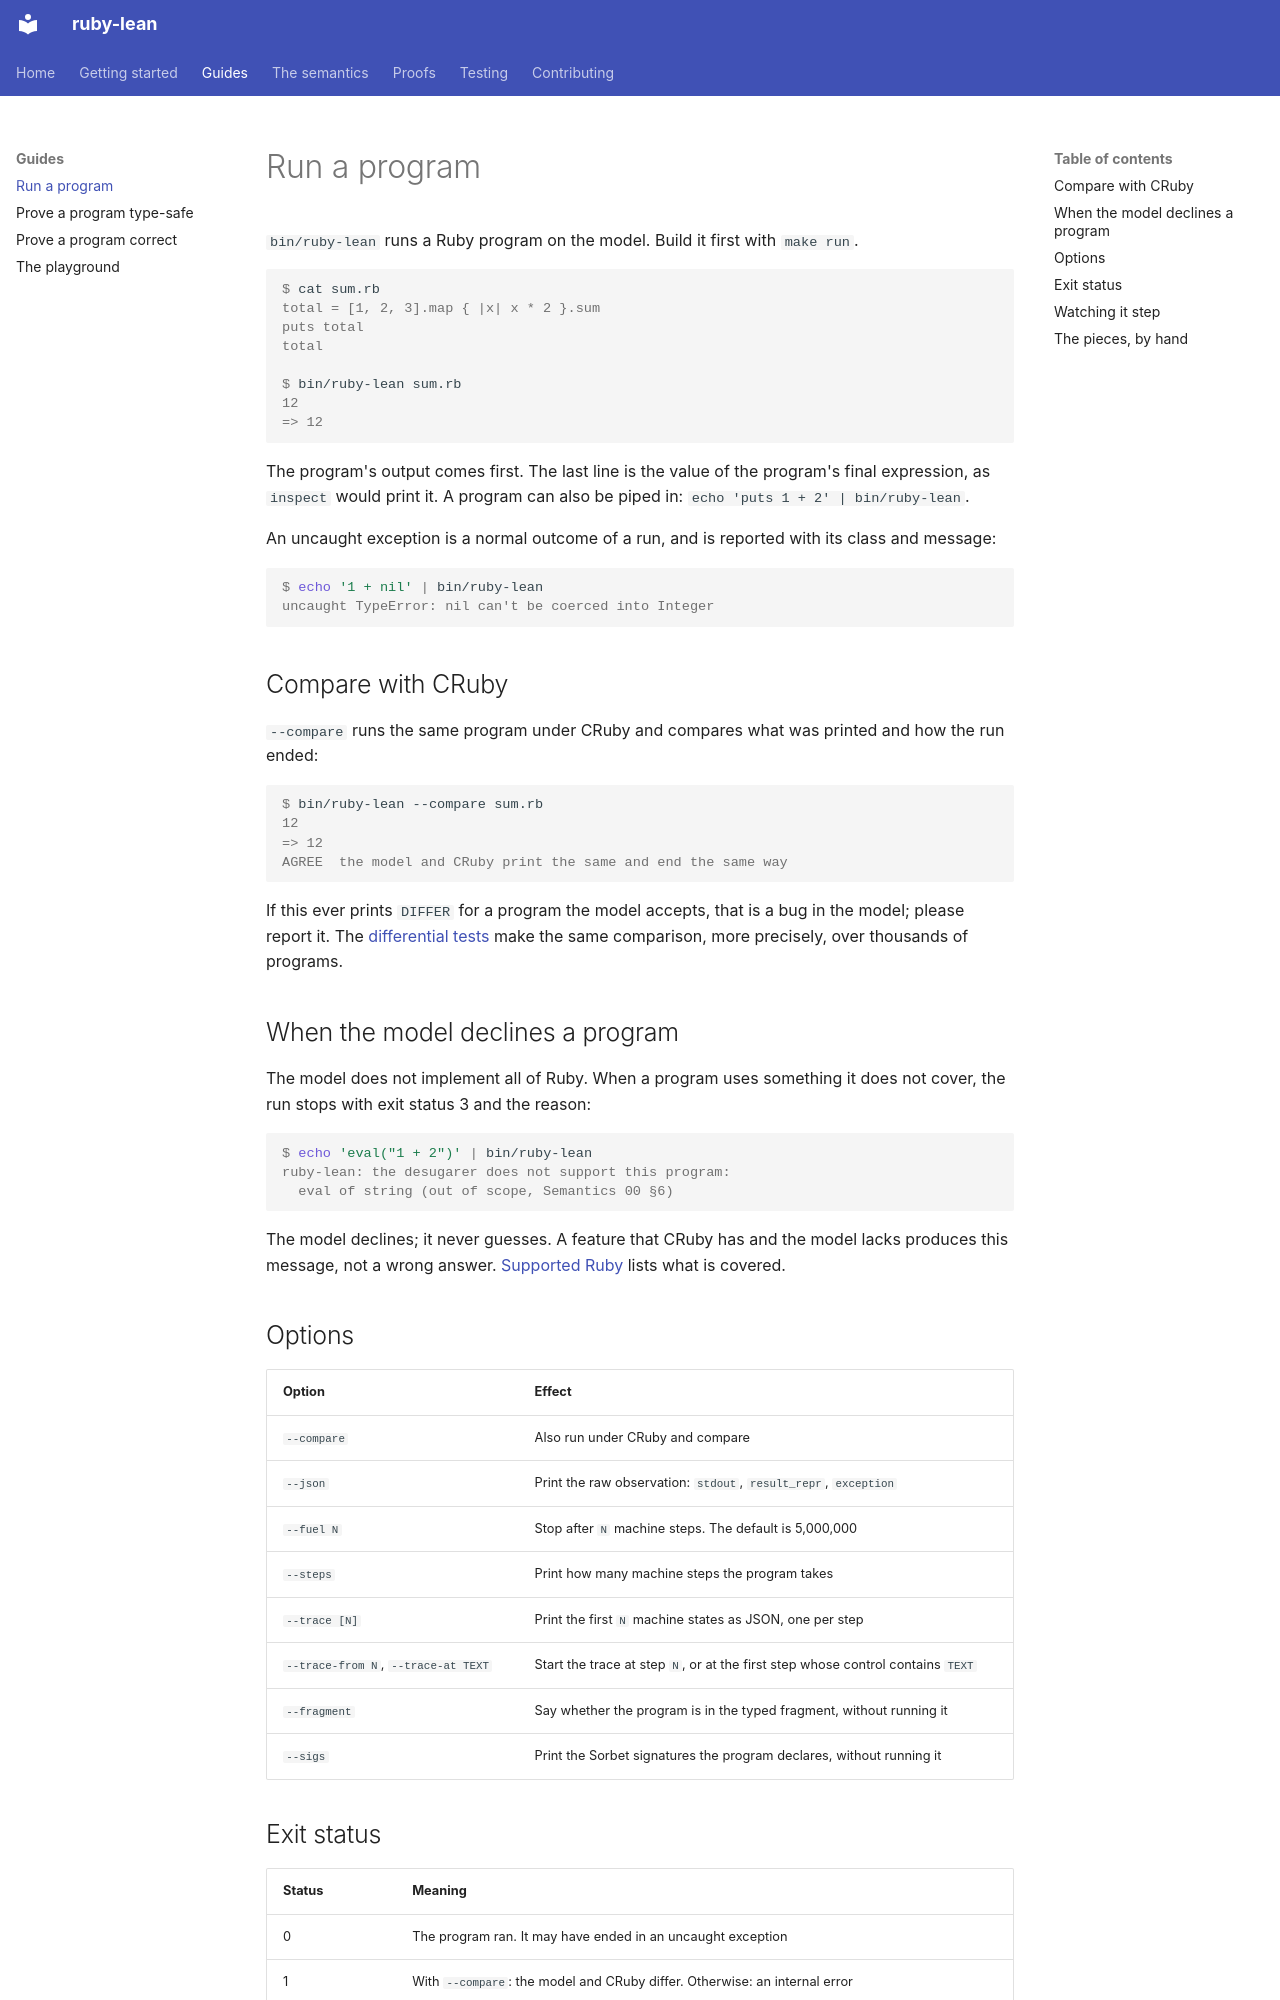

repository: sam-xif/ruby-lean · page: guides/run-a-program/index.html · generator: mkdocs

# Run a program

`bin/ruby-lean` runs a Ruby program on the model. Build it first with
`make run`.

```console
$ cat sum.rb
total = [1, 2, 3].map { |x| x * 2 }.sum
puts total
total

$ bin/ruby-lean sum.rb
12
=> 12
```

The program's output comes first. The last line is the value of the program's
final expression, as `inspect` would print it. A program can also be piped in:
`echo 'puts 1 + 2' | bin/ruby-lean`.

An uncaught exception is a normal outcome of a run, and is reported with its
class and message:

```console
$ echo '1 + nil' | bin/ruby-lean
uncaught TypeError: nil can't be coerced into Integer
```

## Compare with CRuby

`--compare` runs the same program under CRuby and compares what was printed and
how the run ended:

```console
$ bin/ruby-lean --compare sum.rb
12
=> 12
AGREE  the model and CRuby print the same and end the same way
```

If this ever prints `DIFFER` for a program the model accepts, that is a bug in
the model; please report it. The [differential tests](../testing.md) make the
same comparison, more precisely, over thousands of programs.

## When the model declines a program

The model does not implement all of Ruby. When a program uses something it does
not cover, the run stops with exit status 3 and the reason:

```console
$ echo 'eval("1 + 2")' | bin/ruby-lean
ruby-lean: the desugarer does not support this program:
  eval of string (out of scope, Semantics 00 §6)
```

The model declines; it never guesses. A feature that CRuby has and the model
lacks produces this message, not a wrong answer.
[Supported Ruby](../semantics/supported-ruby.md) lists what is covered.

## Options

| Option | Effect |
|---|---|
| `--compare` | Also run under CRuby and compare |
| `--json` | Print the raw observation: `stdout`, `result_repr`, `exception` |
| `--fuel N` | Stop after `N` machine steps. The default is 5,000,000 |
| `--steps` | Print how many machine steps the program takes |
| `--trace [N]` | Print the first `N` machine states as JSON, one per step |
| `--trace-from N`, `--trace-at TEXT` | Start the trace at step `N`, or at the first step whose control contains `TEXT` |
| `--fragment` | Say whether the program is in the typed fragment, without running it |
| `--sigs` | Print the Sorbet signatures the program declares, without running it |
